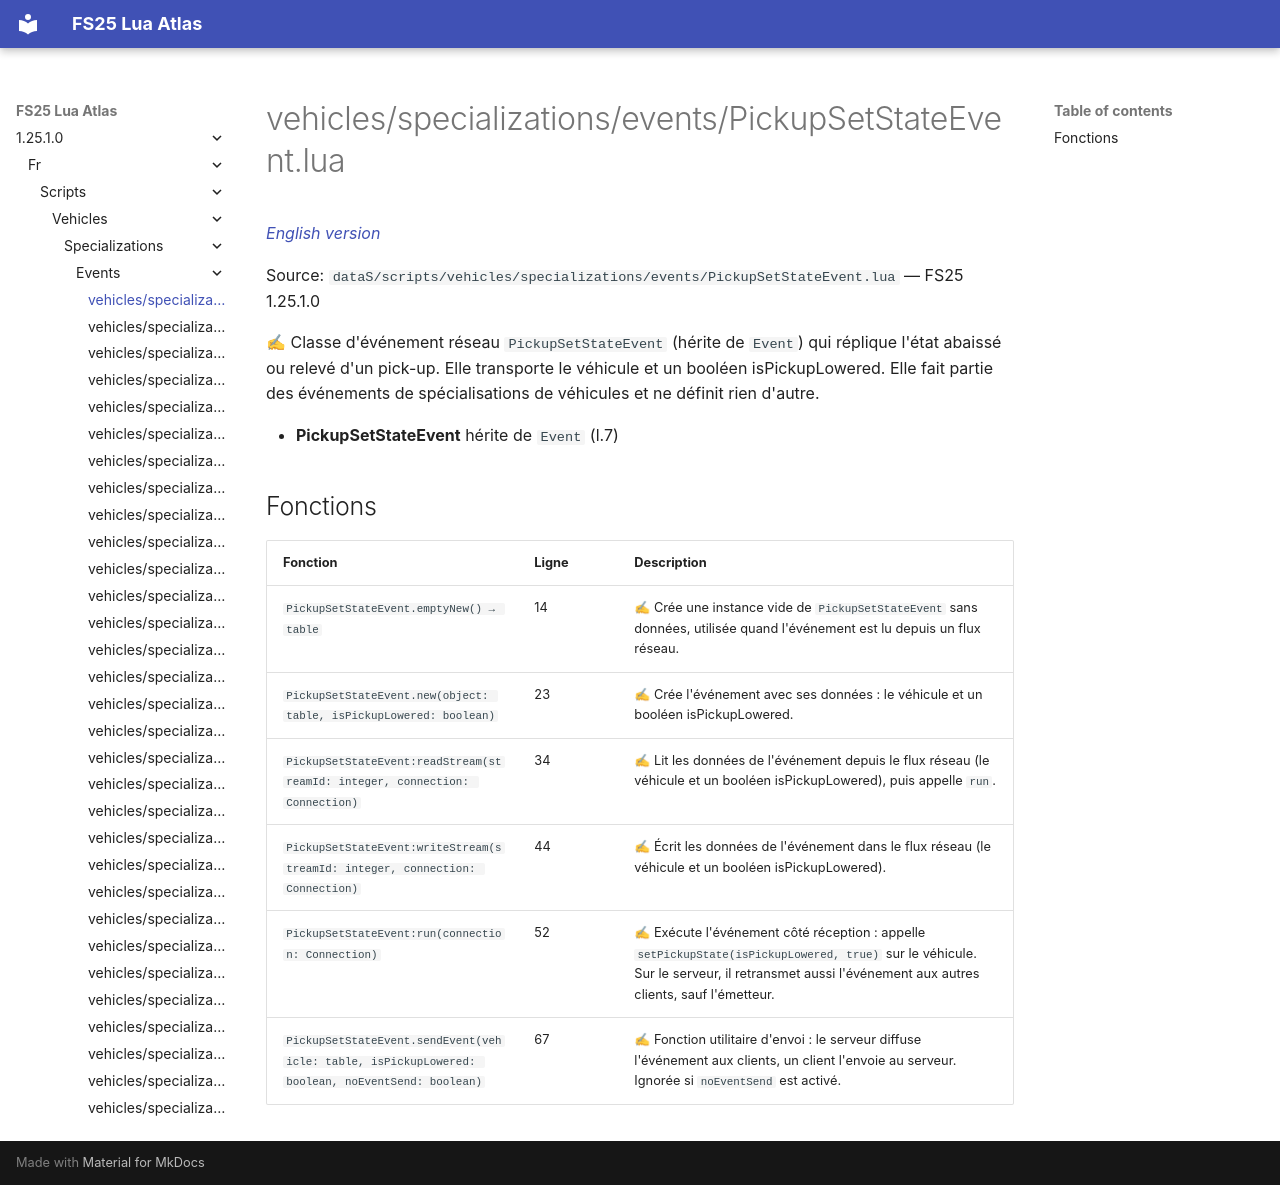

repository: Tim0219800/fs25-lua-atlas · page: 1.25.1.0/fr/scripts/vehicles/specializations/events/PickupSetStateEvent.html · generator: mkdocs

# vehicles/specializations/events/PickupSetStateEvent.lua

*[English version](../../../../../scripts/vehicles/specializations/events/PickupSetStateEvent.md)*

Source: `dataS/scripts/vehicles/specializations/events/PickupSetStateEvent.lua` — FS25 1.25.1.0

✍ Classe d'événement réseau `PickupSetStateEvent` (hérite de `Event`) qui réplique l'état abaissé ou relevé d'un pick-up. Elle transporte le véhicule et un booléen isPickupLowered. Elle fait partie des événements de spécialisations de véhicules et ne définit rien d'autre.

- **PickupSetStateEvent** hérite de `Event` (l.7)

## Fonctions

| Fonction | Ligne | Description |
|---|---|---|
| `PickupSetStateEvent.emptyNew() → table` | 14 | ✍ Crée une instance vide de `PickupSetStateEvent` sans données, utilisée quand l'événement est lu depuis un flux réseau. |
| `PickupSetStateEvent.new(object: table, isPickupLowered: boolean)` | 23 | ✍ Crée l'événement avec ses données : le véhicule et un booléen isPickupLowered. |
| `PickupSetStateEvent:readStream(streamId: integer, connection: Connection)` | 34 | ✍ Lit les données de l'événement depuis le flux réseau (le véhicule et un booléen isPickupLowered), puis appelle `run`. |
| `PickupSetStateEvent:writeStream(streamId: integer, connection: Connection)` | 44 | ✍ Écrit les données de l'événement dans le flux réseau (le véhicule et un booléen isPickupLowered). |
| `PickupSetStateEvent:run(connection: Connection)` | 52 | ✍ Exécute l'événement côté réception : appelle `setPickupState(isPickupLowered, true)` sur le véhicule. Sur le serveur, il retransmet aussi l'événement aux autres clients, sauf l'émetteur. |
| `PickupSetStateEvent.sendEvent(vehicle: table, isPickupLowered: boolean, noEventSend: boolean)` | 67 | ✍ Fonction utilitaire d'envoi : le serveur diffuse l'événement aux clients, un client l'envoie au serveur. Ignorée si `noEventSend` est activé. |
